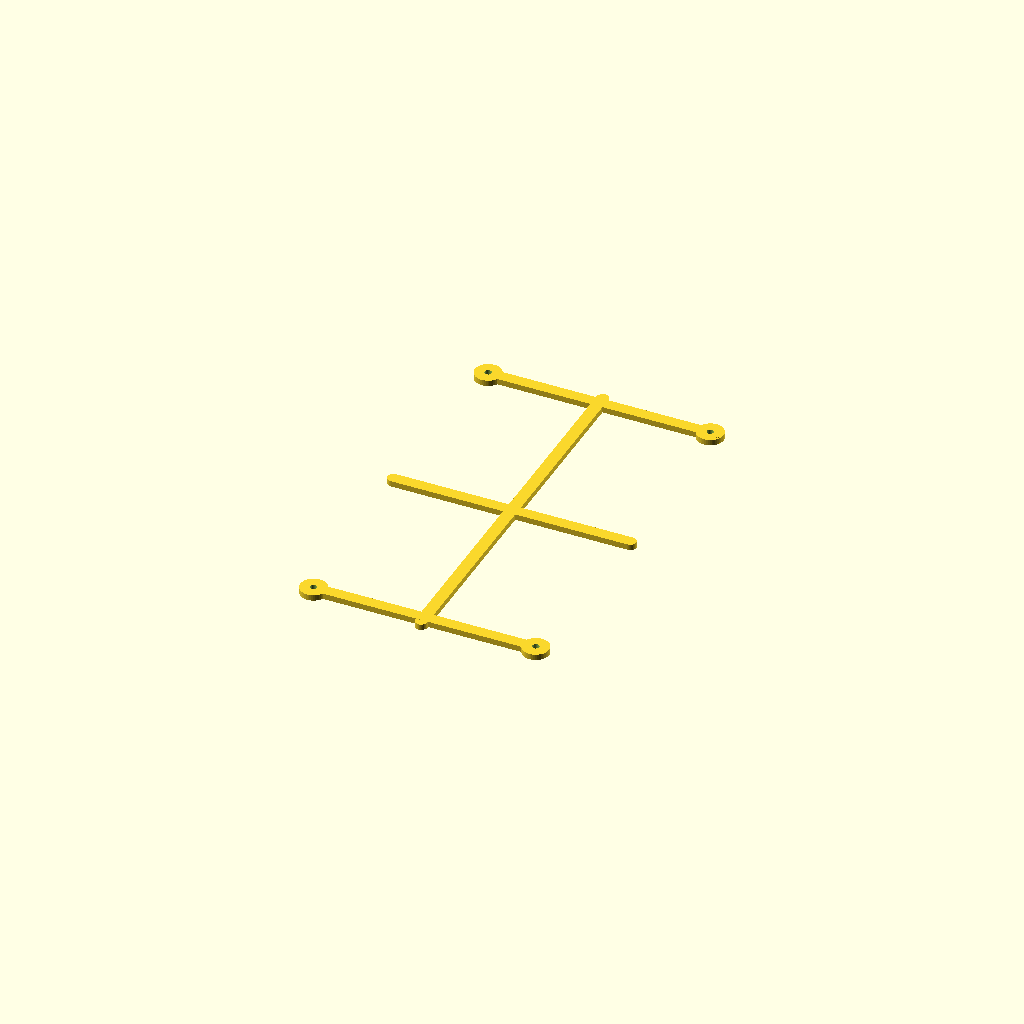
Cell 1: the model at its default parameters.
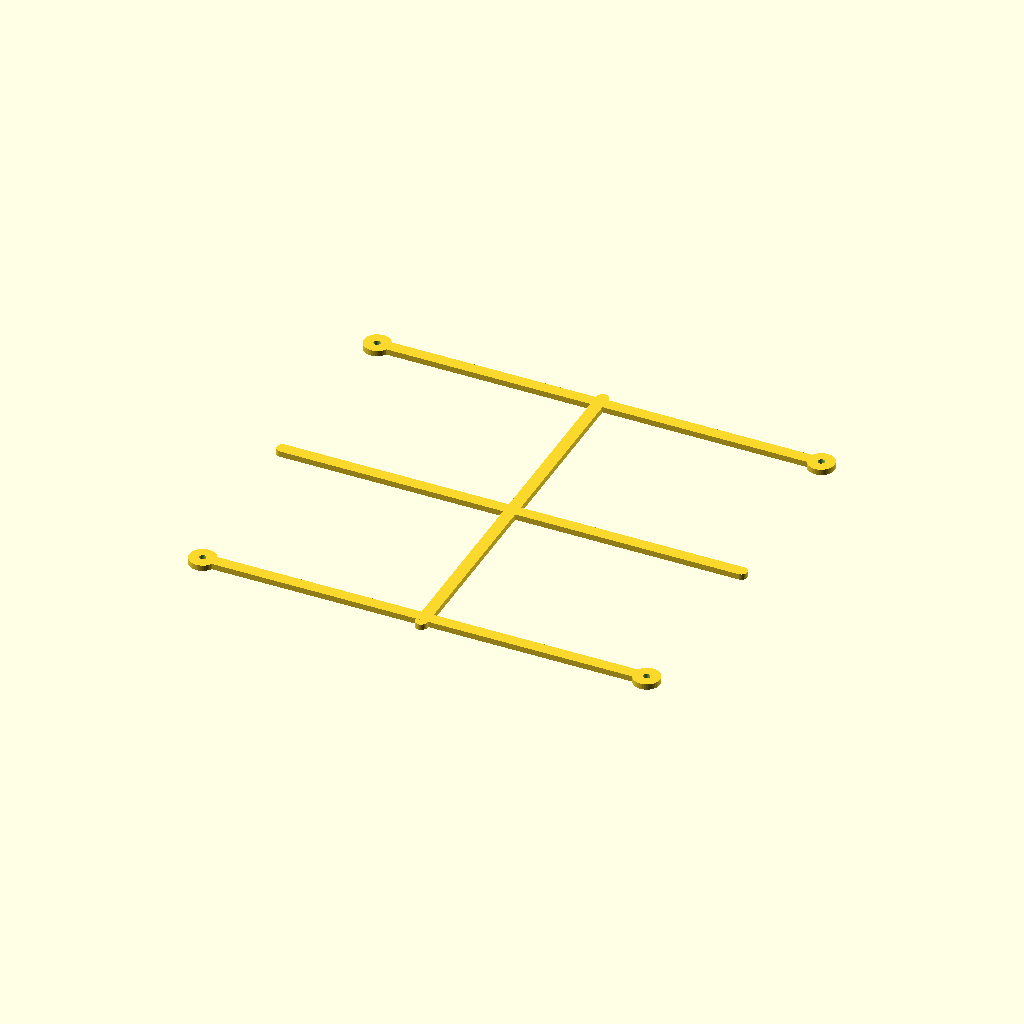
Cell 2 — hole_pitch_x set to 183.84, the other parameters unchanged.
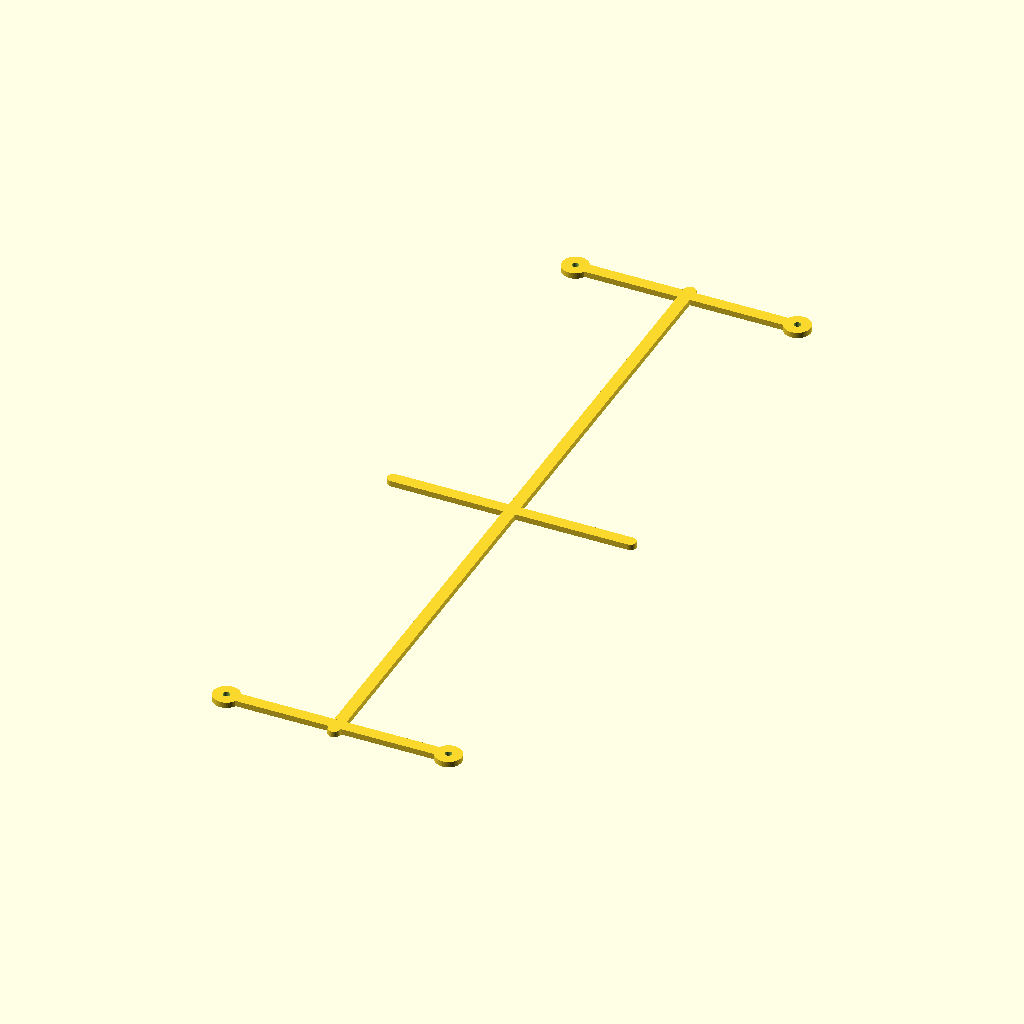
Cell 3: the same model with hole_pitch_y = 309.78.
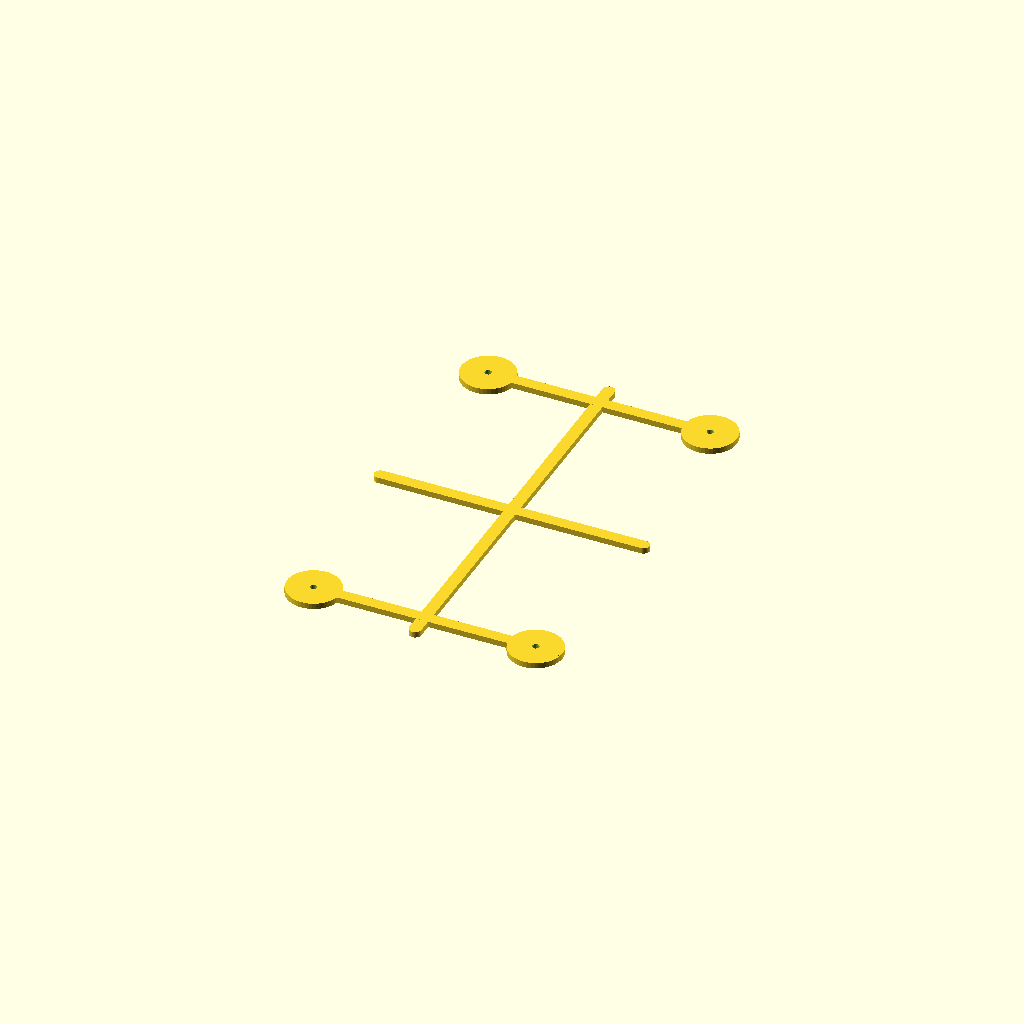
Cell 4 — pad_d set to 22, the other parameters unchanged.
One fixed orthographic camera (rotation 55°, 0°, 25°; colour scheme Cornfield) for every cell.
The OpenSCAD source (models/elecrow_lcd_mount_hole_test.scad):
/*
  Minimal LCD mounting-hole placement test for the Elecrow DSI07419T
  7 inch 800x480 DSI touch display.

  Units: mm
  Orientation: portrait, matching face_recog_door_lock_kiosk.scad

  Elecrow outer hole pitch from dimension image:
  landscape pitch = 154.89 x 91.92 mm
  portrait pitch  = 91.92 x 154.89 mm
*/

$fn = 48;
eps = 0.02;

hole_pitch_x = 91.92;
hole_pitch_y = 154.89;
hole_d = 2.80;       // M2.5 clearance
pad_d = 11.00;
rib_w = 5.00;
template_t = 2.40;

hole_points = [
    [-hole_pitch_x / 2, -hole_pitch_y / 2],
    [ hole_pitch_x / 2, -hole_pitch_y / 2],
    [-hole_pitch_x / 2,  hole_pitch_y / 2],
    [ hole_pitch_x / 2,  hole_pitch_y / 2]
];

module rounded_rect_2d(w, h, r) {
    rr = min(r, min(w, h) / 2 - 0.01);
    offset(r = rr)
        square([w - 2 * rr, h - 2 * rr], center = true);
}

module pad_at(p) {
    translate([p[0], p[1], 0])
        cylinder(d = pad_d, h = template_t);
}

module hole_at(p) {
    translate([p[0], p[1], -eps])
        cylinder(d = hole_d, h = template_t + 2 * eps);
}

module lcd_mount_hole_test() {
    difference() {
        union() {
            // Four pads.
            for (p = hole_points)
                pad_at(p);

            // Thin ribs: enough to hold spacing, minimal plastic.
            linear_extrude(height = template_t)
                rounded_rect_2d(hole_pitch_x + pad_d, rib_w, rib_w / 2);

            linear_extrude(height = template_t)
                rounded_rect_2d(rib_w, hole_pitch_y + pad_d, rib_w / 2);

            for (y = [-hole_pitch_y / 2, hole_pitch_y / 2])
                translate([0, y, 0])
                    linear_extrude(height = template_t)
                        rounded_rect_2d(hole_pitch_x + pad_d, rib_w, rib_w / 2);
        }

        for (p = hole_points)
            hole_at(p);
    }
}

lcd_mount_hole_test();
Customizer parameters (derived from the source; name, type, default, range or options):
eps: number, default 0.02
hole_pitch_x: number, default 91.92
hole_pitch_y: number, default 154.89
hole_d: number, default 2.8
pad_d: number, default 11
rib_w: number, default 5
template_t: number, default 2.4
